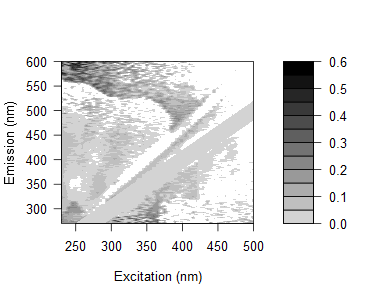

Source data for this figure (header and first rows):
0.182023189082571, 0.171295247733534, 0.149164136896666, 0.149388765968776, 0.141180164127511, 0.196883339272025, 0.253311644966039, 0.212845479189189, 0.13303302110405, 0.126863087895724, 0.149876412228809, 0.111614799879654, 0.105179892777652, 0.132061576654438, 0.105426395415672, 0.53351052101139, -0.0110265106785164, 0.068276194056043, 0.372746551772803, 0.363693384245362, 0.0411993652782668, -0.0118497164621006, -0.00968089511890073, 0.334547452361645
0.1985, 0.1882, 0.1678, 0.1513, 0.1688, 0.2377, 0.2127, 0.1162, 0.1566, 0.09825, 0.217, 0.1181, 0.1119, 0.1151, 0.0844, 0.1438, 0.0907, 0.1131, 0.05622, 0.377, 0.01284, 0.331, 0.04166, 0.3829
0.2312, 0.1902, 0.1372, 0.2232, 0.1797, 0.1734, 0.2108, 0.2373, 0.1226, 0.1223, 0.1044, 0.1362, 0.1167, 0.1527, 0.07726, 0.162, 0.4477, 0.08478, 0.01229, 0.1034, 0.04915, -0.023, 0.3138, 0.01236
0.2018, 0.1775, 0.1412, 0.1638, 0.05839, 0.2151, 0.1612, 0.1869, 0.1596, 0.09109, 0.1446, 0.1227, 0.09977, 0.09232, 0.09557, 0.455, 0.1046, 0.04554, 0.0357, 0.0199, 0.07648, 0.308, -0.007047, 0.03053
0.2246, 0.1725, 0.1234, 0.0925, 0.155, 0.09935, 0.1613, 0.1914, 0.06155, 0.07278, 0.06363, 0.1619, 0.1087, 0.07713, 0.09057, 0.08534, 0.09947, 0.4021, 0.05043, 0.074, -0.001475, 0.3328, 0.2736, -0.04325
0.1831, 0.14, 0.1376, 0.1154, 0.1387, 0.1012, 0.1556, 0.1667, 0.1877, 0.1705, 0.06094, 0.05341, 0.1046, 0.1137, 0.115, 0.1195, 0.04661, 0.07947, 0.0005049, 0.3335, 0.3538, 0.2508, -0.01638, 0.2587
0.1919, 0.1338, 0.1215, 0.1101, 0.07672, 0.07595, 0.1205, 0.1618, 0.1573, 0.0497, 0.04554, 0.1293, 0.1376, 0.07037, 0.06245, 0.07668, 0.4041, 0.05773, 0.05326, 0.2535, 0.005639, -0.005689, 0.2479, 0.2747
0.193, 0.1876, 0.1225, 0.1118, 0.116, 0.1366, 0.09792, 0.1443, 0.1651, 0.161, 0.02502, 0.04447, 0.03812, 0.07396, 0.06644, 0.06204, 0.06642, 0.004646, 0.3293, 0.2575, 0.05375, 0.2912, 0.03257, 0.01329
0.1449, 0.1465, 0.1107, 0.09783, 0.09952, 0.09581, -0.003262, 0.1141, 0.1284, 0.1455, 0.06521, -0.007093, 0.09086, 0.05716, 0.05459, 0.05044, -0.008215, 0.06035, 0.02098, 0.0295, 0.2213, 0.2174, 0.2154, 0.06373
0.1984, 0.1453, 0.1519, 0.1206, 0.08336, 0.1071, 0.04055, 0.01228, 0.1538, 0.1661, -0.007612, 0.001835, -0.01253, 0.097, 0.03421, 0.03039, 0.02671, 0.00476, 0.0282, 0.05854, 0.01461, 0.01461, 0.2455, 0.1982
0.02601, 0.1491, 0.142, 0.1119, 0.129, 0.1259, -0.04534, -0.001566, -0.02843, 0.1587, 0.1156, 0.06594, 0.004371, 0.01198, 0.04353, 0.02664, 0.02324, 0.03503, 0.04921, -0.01699, 0.006417, 0.004811, 0.1851, 0.00129
0.0778, 0.2137, 0.2083, 0.1289, 0.1947, 0.1895, 0.1408, 0.06761, 0.02503, 0.03288, 0.149, 0.03476, 0.01411, -0.00413, 0.1077, 0.05252, 0.0565, 0.06033, 0.04129, 0.06038, 0.04304, 0.0403, 0.02621, 0.03885
0.05668, 0.2012, 0.1831, 0.1729, 0.1889, 0.1733, 0.1476, 0.04664, -0.001188, 0.03841, 0.01636, 0.1211, -0.0189, 0.01739, -0.01486, 0.09596, 0.04569, 0.04124, 0.05423, 0.04316, 0.01272, 0.03877, 0.2303, 0.2314
0.02931, 0.01954, 0.1664, 0.1467, 0.1559, 0.157, 0.1685, -0.03677, 0.01236, -0.00383, 0.00693, 0.09796, 0.04287, -0.009832, 0.05546, 0.05203, 0.02762, 0.02464, 0.02186, 0.01967, 0.2346, 0.009449, 0.01489, 0.0003605
0.08351, 0.04547, 0.1735, 0.17, 0.169, 0.1797, 0.0406, -0.003835, 0.07335, -0.008942, 0.01552, 0.1431, -0.03807, 0.005988, -0.02221, 0.07778, 0.08255, 0.03065, 0.02777, 0.03221, 0.01684, 0.0219, 0.02066, 0.2173
0.06233, 0.0705, 0.2141, 0.1642, 0.1632, 0.1813, 0.03229, -8.16473796545759e-05, 0.04411, -0.01606, 0.01409, -0.007635, 0.08677, 0.07796, 0.008362, 0.006874, 0.04315, 0.02211, 0.02627, 0.0372, 0.02213, 0.1917, 0.2167, -0.007026
0.1073, 0.05839, 0.2414, 0.2133, 0.2126, 0.206, 0.05966, 0.05242, 0.01681, 0.0775, 0.04351, 0.0273, 0.1283, 0.01621, 0.03582, -0.02274, 0.1013, 0.07933, 0.05786, 0.06129, 0.02675, 0.04504, 0.204, 0.1869
0.08127, 0.04106, 0.1954, 0.1685, 0.1823, 0.1611, 0.01863, 0.03527, -0.006756, 0.04431, -0.02285, -0.008777, 0.1017, 0.05246, -0.04913, -0.02513, -0.06675, 0.05014, 0.003897, 0.008052, 0.03211, -0.0006511, 0.2104, 0.01011
0.1018, 0.06262, 0.06422, 0.2125, 0.2086, 0.06238, 0.07093, 0.0639, 0.04145, 0.0482, 0.01391, 0.02745, 0.1425, 0.09298, 0.02708, 0.02388, 0.05654, 0.06878, 0.04752, 0.03279, 0.04272, 0.0294, 0.03421, 0.03374
0.08643, 0.07086, 0.03232, 0.1911, 0.1733, 0.02369, 0.04598, 0.03916, 0.03272, -0.001848, 0.02958, -0.01551, 0.1172, 0.07584, 0.06256, -0.01888, -0.04214, 0.04457, 0.04937, 0.01966, 0.02381, 0.01099, 0.1421, 0.1955
0.09739, 0.07375, 0.0806, 0.223, 0.1851, 0.04456, 0.04566, 0.03766, 0.03014, -0.004668, 0.02723, -0.02711, -9.84600396135488e-05, 0.08809, 0.05668, 0.0498, -0.006484, 0.04293, 0.06132, 0.01299, 0.01719, 0.02161, 0.02063, 0.02005
0.09618, 0.08297, 0.05131, 0.1905, 0.1935, 0.001312, 0.044, 0.06318, 0.04887, 0.02207, 0.02687, -0.02447, -0.01269, 0.1116, 0.06174, -0.0269, -0.0002622, -0.03578, 0.0509, 0.01225, 0.02193, 0.009715, 0.01428, 0.1579
0.1014, 0.07211, 0.04801, 0.1919, 0.1753, 0.01246, 0.04107, 0.02021, 0.03391, 0.02516, -4.32277095773441e-05, 0.01503, -0.03913, 0.1021, 0.08359, 0.04541, -0.0418, -0.00254, -0.02292, 0.05316, 0.0264, 0.009019, 0.01888, 0.002001
0.1149, 0.05717, 0.08157, 0.04856, 0.03269, 0.04768, 0.04215, 0.06159, 0.04021, 0.03775, -0.001456, 0.02831, -0.03477, 0.1314, 0.0827, 0.05535, 0.05425, -0.002425, -0.05977, 0.04898, 0.0149, 0.01382, 0.01822, 0.00702
0.1041, 0.0916, 0.0529, 0.03965, 0.05176, 0.04513, 0.02181, 0.05881, 0.06412, 0.04889, 0.009454, 0.04025, -0.03979, 0.1104, 0.099, 0.05377, -0.04722, -0.00947, -0.01092, 0.05556, 0.01431, 0.01327, 0.01243, 0.006249
0.09528, 0.07394, 0.02533, 0.05076, 0.02324, 0.005475, 0.006196, 0.0426, 0.02952, 0.08288, 0.01223, -0.01199, -0.002389, 0.07248, 0.114, 0.06781, 0.03153, 0.03736, 0.006295, 0.0004412, 0.0417, 0.01271, 0.01696, 0.0007215
0.1279, 0.09312, 0.03787, 0.04943, 0.04667, 0.05475, 0.05065, 0.04345, 0.07287, 0.05204, 0.05604, -0.0005008, 0.0285, -0.05056, 0.1291, 0.1017, 0.04765, -0.03405, 0.01188, -0.04036, 0.05014, 0.01718, 0.01638, 0.0159
0.119, 0.1116, 0.03079, 0.0458, 0.04545, -0.002588, 0.05213, 0.04121, 0.06515, 0.0924, 0.08925, 0.02136, 0.03324, -0.06697, 0.1151, 0.11, 0.04585, 0.06123, -0.03518, 0.02013, -0.02396, 0.06337, 0.0207, 0.0203
0.09744, 0.07259, 0.04165, 0.04118, 0.03852, 0.009958, 0.003683, 0.02148, 0.02767, 0.07406, 0.08089, 0.01427, -0.01473, -0.01857, 0.06914, 0.1252, 0.07102, 0.03712, 0.01108, 0.004209, -0.0755, 0.03285, 0.01055, 0.01003
0.09533, 0.08381, -0.007879, 0.04481, 0.03076, 0.008455, 0.01492, 0.01404, 0.02022, 0.07081, 0.09669, 0.06309, -0.03955, -0.0009788, 0.04591, 0.1012, 0.07568, 0.04646, -0.07222, -0.01675, -0.02266, 0.04534, 0.04534, 0.009667
0.09341, 0.07387, 0.06691, -0.002329, 0.02333, -0.003264, 0.042, 0.03068, 0.07878, 0.05908, 0.08933, 0.05086, -0.01801, -0.006581, -0.0829, 0.06228, 0.0422, -0.002975, 0.03963, 0.03366, -0.0021, 0.001593, 0.04934, 0.009358
0.1041, 0.09412, 0.01535, 0.0363, 0.01717, 0.007719, 0.0467, 0.03645, 0.03187, 0.09139, 0.1154, 0.1056, 0.01539, -0.03373, -0.03253, 0.06193, 0.07736, 0.01138, 0.03762, -0.0177, 0.01185, -0.06264, 0.06949, 0.0183
0.09652, 0.08552, 0.01045, -0.01468, 0.01019, -8.82274412330066e-05, -0.004058, 0.002449, 0.04202, 0.062, 0.1019, 0.08181, 0.03535, -0.07375, -0.009627, 0.04527, 0.08631, 0.09209, 0.06974, 0.04528, -0.05654, -0.003171, -0.06659, 0.05698
0.08254, 0.07724, 0.01327, 0.02397, 0.0216, 0.006056, 0.002129, -0.00415, 0.05645, 0.05472, 0.04696, 0.09009, 0.06628, -0.0472, -0.03149, -0.09151, 0.07442, 0.07111, -0.004685, 0.02966, 0.006787, 0.005782, 0.03254, 0.07514
0.08098, 0.08229, 0.004359, 0.01185, 0.01482, -0.03777, 0.03406, 0.02956, 0.05006, 0.06409, 0.08213, 0.0885, 0.07018, -0.02647, -0.07263, -0.05917, 0.07953, 0.08919, 0.03912, 0.04251, -0.07919, 0.0008618, -0.0138, 0.04056
0.08589, 0.06788, 0.004037, 0.002014, 0.004871, 0.006379, 0.01219, 0.006916, 0.02213, 0.03646, 0.07995, 0.07617, 0.0683, 0.02287, -0.0888, -0.04296, 0.03015, 0.06418, 0.07012, 0.05842, 0.0316, -0.07343, 0.004607, 0.009024
0.08303, 0.06141, 0.002765, -0.009394, 0.01917, -0.01544, 0.005767, 0.011, 0.04732, 0.04511, 0.07352, 0.08535, 0.06211, 0.03165, -0.0686, -0.05247, 0.03023, 0.07751, 0.05958, 0.06142, 0.02158, -0.008552, 0.0001359, -0.04171
0.1029, 0.08157, 0.01364, -0.00347, 0.01359, 0.01087, 0.03101, 0.009786, 0.05717, 0.09091, 0.08316, 0.0843, 0.08038, 0.05069, -0.02992, -0.0767, -0.09068, 0.05402, 0.08514, 0.09567, 0.03808, 0.04254, -0.0191, 0.01626
0.07481, 0.05784, 0.008243, -0.01258, -0.01082, -0.01948, 0.00601, 0.03113, 0.05535, 0.04814, 0.07559, 0.07258, 0.06935, 0.03506, -0.01547, -0.09502, -0.04612, 0.03578, 0.08854, 0.04643, 0.03267, 0.02868, 0.02857, -0.0007407
0.06125, 0.06273, 0.003057, -0.02408, 0.007144, -0.01277, 0.01408, -0.001474, 0.0242, 0.0514, 0.07365, 0.08498, 0.06288, 0.02508, -0.006482, 0.03892, -0.05068, 0.02628, 0.05742, 0.05388, 0.03967, 0.01909, -0.07774, -0.009667
0.072, 0.039, 0.01349, -0.0181, -0.02601, 0.0002718, 0.009641, 0.02836, 0.03882, 0.06051, 0.07286, 0.06996, 0.06685, 0.04334, -0.001915, 0.06102, -0.08596, -0.07239, 0.03563, 0.07816, 0.03914, 0.05456, 0.02299, -0.07779
0.07406, 0.04862, -0.002108, -0.000769, -0.01703, -0.002278, 0.003754, -0.01127, 0.01832, 0.04932, 0.0708, 0.068, 0.06955, 0.03298, 0.01586, 0.07741, -0.09419, -0.0488, 0.02711, 0.06881, 0.06579, 0.02205, 0.06471, -0.02225
0.07363, 0.05322, 0.01822, -0.02704, -0.02153, -0.02574, 0.00428, 0.01765, 0.02314, 0.0632, 0.07445, 0.07265, 0.05475, 0.03142, 0.01147, 0.1237, -0.08478, -0.04808, -0.09351, 0.07188, 0.07699, 0.0485, 0.04011, 0.03372
0.05745, 0.03089, 0.008614, -0.006813, -0.00596, -0.01932, 0.02721, 0.00801, 0.04882, 0.0429, 0.05926, 0.06103, 0.0489, 0.03602, 0.01984, 0.001047, 0.04658, -0.08515, -0.06769, 0.04322, 0.07924, 0.04386, 0.03186, 0.02487
0.05986, 0.03479, 0.01284, -0.0175, -0.02565, -0.01238, 0.02211, 0.03826, 0.03831, 0.05986, 0.05773, 0.07361, 0.05721, 0.03498, 0.01908, 0.0005915, 0.07468, -0.09732, -0.05014, 0.0276, 0.06341, 0.04701, 0.02386, 0.02023
0.05791, 0.03964, 0.01788, -0.001661, -0.001586, -0.03992, -0.002913, 0.0172, 0.03388, 0.05958, 0.08342, 0.06873, 0.06113, 0.02982, 0.02754, 0.01784, -0.01675, -0.08421, -0.03335, -0.09213, 0.08123, 0.05751, 0.03115, 0.031
0.07231, 0.03362, 0.02634, 0.01578, 0.01669, -0.02043, 0.04733, 0.01173, 0.04152, 0.05326, 0.06942, 0.07536, 0.06406, 0.03772, 0.03126, 0.01309, -0.01231, -0.07595, -0.08076, -0.08322, 0.05877, 0.05668, 0.0375, 0.04898
0.06165, 0.0472, 0.03197, -0.001875, -0.001034, 0.0008731, 0.01151, -0.00365, 0.02294, 0.04348, 0.07183, 0.07356, 0.06707, 0.03272, 0.006196, 0.02104, -0.0002581, -0.0557, -0.08426, -0.05198, 0.03613, 0.08524, 0.06975, 0.05562
0.06966, 0.0371, 0.03676, 0.01176, 0.009026, -0.01515, 0.03384, 0.02685, 0.02327, 0.04357, 0.07581, 0.06582, 0.07183, 0.04547, 0.04345, 0.01739, 0.01582, -0.01656, -0.07603, -0.0281, -0.088, 0.06683, 0.07988, 0.02631
0.06458, 0.0418, 0.03627, 0.02734, 0.01882, 0.00343, 0.01609, 0.02216, 0.0315, 0.07254, 0.0797, 0.06884, 0.04138, 0.04461, 0.03052, 0.01252, 0.01532, -0.02036, -0.07272, -0.05108, -0.08347, 0.06613, 0.08296, 0.04054
0.05441, 0.04221, 0.0273, 0.02349, 0.01074, 0.01542, 0.007243, -0.0002313, 0.04217, 0.04103, 0.04906, 0.04672, 0.06964, 0.02433, 0.03422, 0.02857, 0.0154, -0.005046, -0.06485, -0.07687, -0.06117, 0.03069, 0.07856, 0.03979
0.0736, 0.03656, 0.03114, 0.01471, 0.01543, 0.03212, 0.02967, 0.01607, 1.73099414134559e-05, 0.03226, 0.06036, 0.0589, 0.04295, 0.01964, 0.02157, 0.02429, 0.01518, 0.01381, -0.04605, -0.08414, -0.04991, -0.08966, 0.07135, 0.06439
0.06264, 0.05143, 0.03581, 0.02778, 0.04671, 0.03871, 0.03426, -0.00891, 0.01979, 0.01908, 0.05439, 0.05392, 0.0345, 0.03176, 0.02137, 0.02407, 0.02271, 0.01015, -0.03139, -0.08399, -0.06043, -0.09219, 0.06044, 0.08842
0.05799, 0.05017, 0.02714, 0.01849, 0.02479, 0.02717, 0.01585, 0.004304, 0.02321, 0.03887, 0.0387, 0.05269, 0.05068, 0.03548, 0.03754, 0.03976, 0.02253, 0.00608, -0.0274, -0.06606, -0.08144, -0.06686, 0.0292, 0.07365
0.07606, 0.05982, 0.04012, 0.04525, 0.03006, 0.03591, 0.05655, 0.01316, 0.01221, 0.04774, 0.04647, 0.07326, 0.05511, 0.04775, 0.0141, 0.04782, 0.03047, 0.02154, -0.001426, -0.05135, -0.08491, -0.04906, -0.09166, 0.08069
0.0614, 0.04453, 0.03425, 0.02299, 0.03268, 0.03092, 0.04187, 0.01129, 0.01103, 0.04144, 0.04891, 0.0761, 0.04253, 0.06359, 0.01761, 0.02385, 0.0225, 0.03231, -0.02343, -0.04082, -0.08869, -0.06295, -0.09467, 0.04595
0.06696, 0.04089, 0.02983, 0.03507, 0.03721, 0.0224, 0.03326, 0.02181, 0.005126, 0.01692, 0.0308, 0.0306, 0.04621, 0.03941, 0.04043, 0.02367, 0.02233, 0.0321, 0.004858, -0.03061, -0.07486, -0.0906, -0.09754, 0.03194
0.06977, 0.05796, 0.04498, 0.03626, 0.03833, 0.04823, 0.0461, 0.04293, 0.03893, 0.01228, 0.0355, 0.0348, 0.04634, 0.07206, 0.06105, 0.03174, 0.01894, 0.009918, 0.01948, 0.00807, -0.05739, -0.09731, -0.0663, -0.09565
0.06441, 0.05356, 0.04325, 0.03536, 0.03337, 0.03568, 0.05885, 0.05333, 0.009617, 0.02275, -0.0008386, 0.08286, 0.04181, 0.06296, 0.03263, 0.05175, 0.05249, 0.002759, 0.01957, 0.02185, -0.05702, -0.0904, -0.06622, -0.09869
0.07319, 0.06231, 0.03081, 0.044, 0.03255, 0.04304, 0.03334, 0.02026, 0.04969, 0.03511, 0.02242, 0.02225, 0.06194, 0.05529, 0.0729, 0.04039, 0.04182, 0.03572, -0.01905, 0.03245, -0.02641, -0.06999, -0.08264, -0.09788
0.06863, 0.04966, 0.05303, 0.04031, 0.03829, 0.05274, 0.02019, 0.01656, 0.04021, 0.02293, -0.007053, 0.04046, 0.03595, 0.06681, 0.03401, 0.07795, 0.06033, 0.0504, 0.04065, -0.01939, 0.01078, -0.06654, -0.093, -0.09048
... 105 more rows
